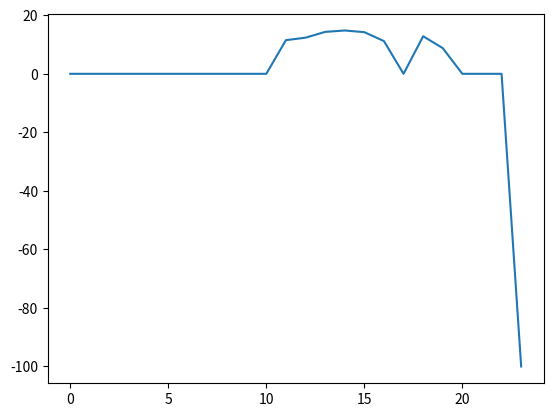

Reproduce this figure in Python.
import numpy as np
from scipy.optimize import minimize
import matplotlib.pyplot as plt

def datathon_optimization_co2(S: np.array, C: np.array, CO2: np.array, max_battery_capacity=100):


    assert len(S) == len(C), 'Solar Generation and Consumption must be of the same length'
    assert len(S) == len(CO2), 'Solar Generation and CO2 must be of the same length'

    N = len(S)
    x_bounds = [(-100, 100)] * N
    surplus = np.maximum(0, S - C)
    x0 = np.sqrt(surplus)
    x0[-1] = -x0.max()

    print(f'The Naive Guess for this iteration is', x0)

    const=[]

    def objective(x):
        co2_unspent = 0
        for t in range(N):
            if x[t] < 0:
                co2_unspent = co2_unspent + (CO2[t] * x[t])
                
        return co2_unspent
    
    def surplus_constraint(x):
    # The charge amount must be smaller or equal than the surplus, if there is no surplus not greater than 0.   
        G = []
        for t in range(N):
            surplus = max(S[t] - C[t], 0)
            G.append( surplus - x[t] )
        return np.array(G)

    surplus_cons = {
        'type': 'ineq',
        'fun': surplus_constraint
    } 

    const.append(surplus_cons)

    def soc_constraint(x): 
        # State of Charge (soc) must be always greater or equal than 0, and can't be greater than the max battery capacity (100kwh) 
        soc = np.cumsum(x)  # SoC at each hour, assuming SoC starts at 0 for t=0
        G = []
        for t in range(N):
            G.append( soc[t] )
            G.append( max_battery_capacity - soc[t] )
        
        return np.array(G)
    
    soc_cons = {
        'type': 'ineq',
        'fun': soc_constraint
        }  
    
    const.append(soc_cons)

    def cycle_constraint(x):
        # Can't charge more than 100 kWh per day
        positive_x = np.array([i for i in x if i > 0 ])
        return 100 - np.sum(positive_x)

    cycle_cons = {
        'type': 'ineq',
        'fun': cycle_constraint
    }

    const.append(cycle_cons)

    print(const)

    solution = minimize(
        fun=objective,
        x0=x0,
        method='SLSQP',
        bounds=x_bounds,
        constraints=const,
        options={'maxiter': 1000, 'disp': True}
    )
    return solution

if __name__ == "__main__":
    S = np.array([0, 0, 0, 0, 0, 0, 0, 0, 0.84, 10.5, 33.45, 74.84, 100.45, 122.96, 125.41, 121.28, 85.13, 52.41, 61.22, 36.73, 12.54, 1.21, 0, 0])
    C = np.array([110.8558884, 107.3412018, 105.5503082, 106.8401031, 05.8797913, 106.0003967, 105.4976807, 101.1223373, 
        97.6912384, 64.41342926, 43.48149872, 40.48365021, 55.5661087, 47.57512665, 41.42887115, 47.5853653, 
        54.39416885, 55.62261963, 9.58168602, 26.94274521, 53.62102509, 73.34294128, 106.4267731,104.5549622
        ])
    
    CO2 = np.array([158.77, 164.81, 170.04, 175.13, 175.53, 174.22, 175.05, 170.19,
                     159.95, 123.35, 81.8, 66.29, 57.99, 55.83, 48.66, 47.05, 
                     47.9, 54.81, 68.23, 111.68, 154.65, 175, 175.76, 168.76])
    
    solution = datathon_optimization_co2(S=S, C=C, CO2=CO2)
    # The result
    print("Success:", solution.success)
    print("Objective (negative of solar used) =", solution.fun)
    print("x =", np.round(solution.x, decimals=4))  # first 50 hours to see a snippet
    type(solution.x)
    plt.plot(np.round(solution.x, decimals=4))

